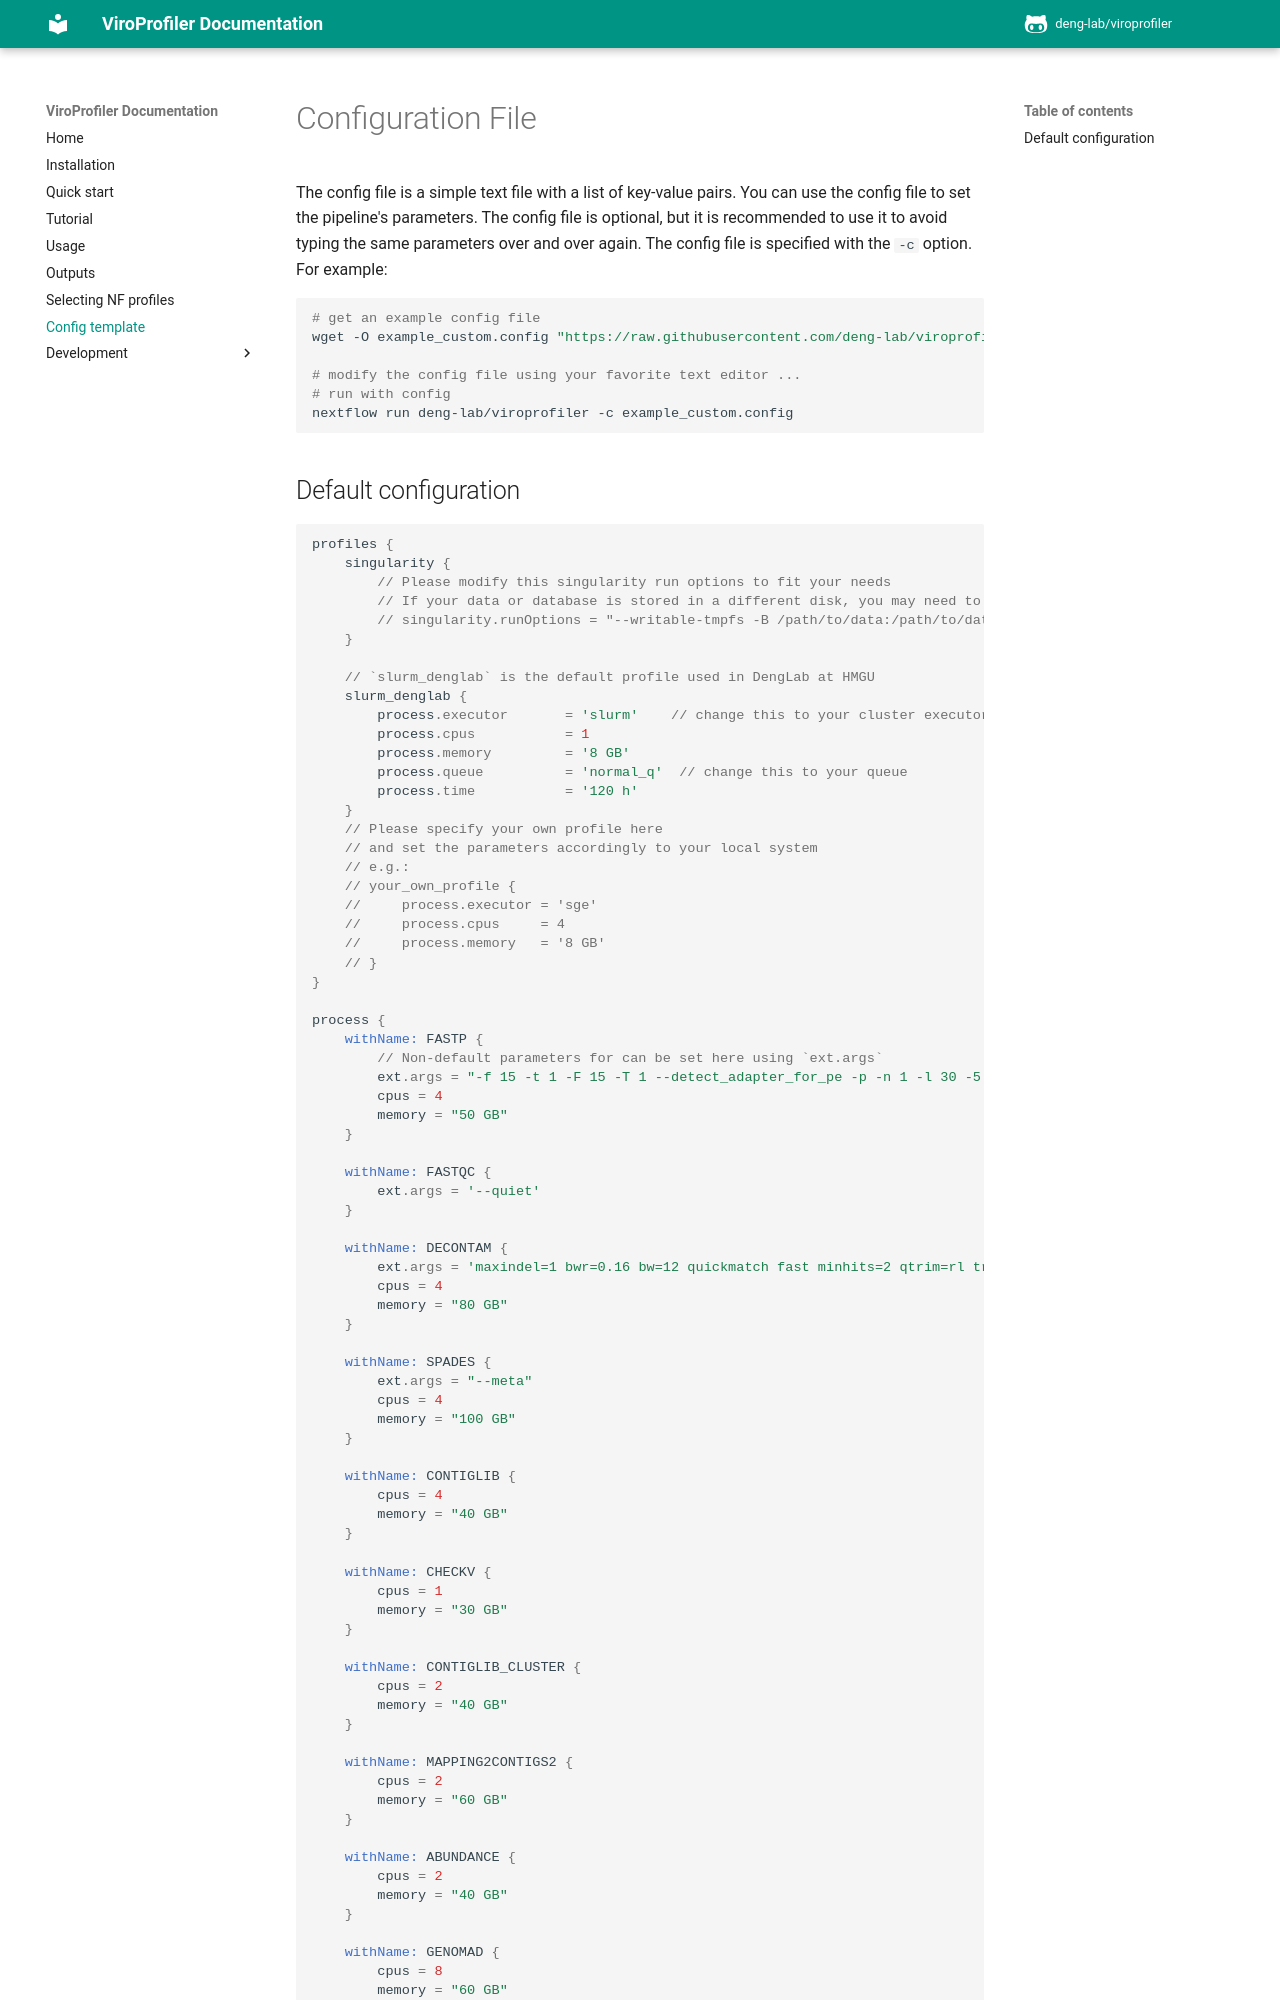

repository: rujinlong/viroprofiler · page: config/index.html · generator: mkdocs

# Configuration File

The config file is a simple text file with a list of key-value pairs. You can use the config file to set the pipeline's parameters. The config file is optional, but it is recommended to use it to avoid typing the same parameters over and over again. The config file is specified with the `-c` option. For example:

```bash
# get an example config file
wget -O example_custom.config "https://raw.githubusercontent.com/deng-lab/viroprofiler/main/custom.config"

# modify the config file using your favorite text editor ...
# run with config
nextflow run deng-lab/viroprofiler -c example_custom.config
```
